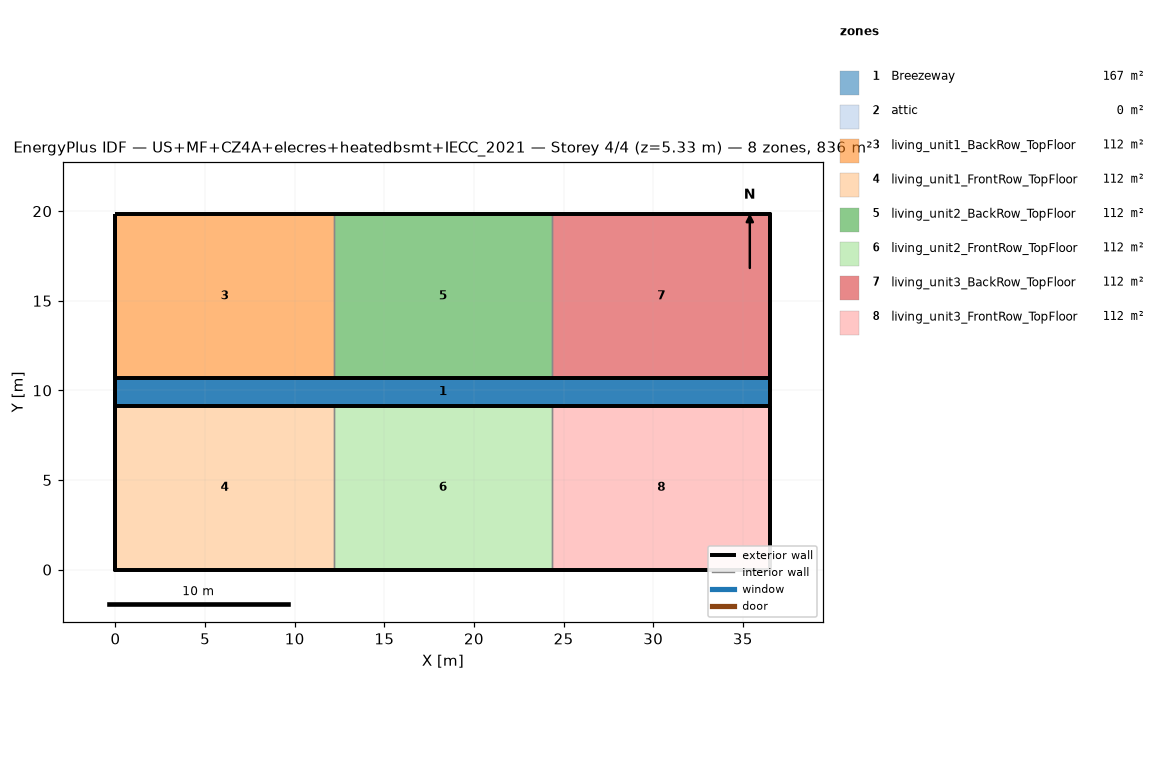
=== STOREY PLAN SPEC (per zone: floor XY polygon, exterior-wall plan segments, windows/doors) ===
zone 1: Breezeway  (167.0 m²)
  floor: (36.54, 9.16) (0.00, 9.16) (0.00, 10.68) (36.54, 10.68)
  floor: (36.54, 9.16) (0.00, 9.16) (0.00, 10.68) (36.54, 10.68)
  floor: (36.54, 9.16) (0.00, 9.16) (0.00, 10.68) (36.54, 10.68)
zone 2: attic  (0.0 m²)
  exterior wall: (36.54, 0.00) – (36.54, 19.84) – (36.54, 9.92)  [29.8 m]
  exterior wall: (0.00, 19.84) – (0.00, 0.00) – (0.00, 9.92)  [29.8 m]
zone 3: living_unit1_BackRow_TopFloor  (111.5 m²)
  floor: (12.18, 10.68) (0.00, 10.68) (0.00, 19.84) (12.18, 19.84)
  exterior wall: (12.18, 19.84) – (0.00, 19.84)  [12.2 m]
  exterior wall: (0.00, 19.84) – (0.00, 10.68)  [9.2 m]
  exterior wall: (0.00, 10.68) – (12.18, 10.68)  [12.2 m]
  interior walls: 1
zone 4: living_unit1_FrontRow_TopFloor  (111.5 m²)
  floor: (12.18, 0.00) (0.00, 0.00) (0.00, 9.16) (12.18, 9.16)
  exterior wall: (0.00, 0.00) – (12.18, 0.00)  [12.2 m]
  exterior wall: (0.00, 9.16) – (0.00, 0.00)  [9.2 m]
  exterior wall: (12.18, 9.16) – (0.00, 9.16)  [12.2 m]
  interior walls: 1
zone 5: living_unit2_BackRow_TopFloor  (111.5 m²)
  floor: (24.36, 10.68) (12.18, 10.68) (12.18, 19.84) (24.36, 19.84)
  exterior wall: (12.18, 10.68) – (24.36, 10.68)  [12.2 m]
  exterior wall: (24.36, 19.84) – (12.18, 19.84)  [12.2 m]
  interior walls: 2
zone 6: living_unit2_FrontRow_TopFloor  (111.5 m²)
  floor: (24.36, 0.00) (12.18, 0.00) (12.18, 9.16) (24.36, 9.16)
  exterior wall: (12.18, 0.00) – (24.36, 0.00)  [12.2 m]
  exterior wall: (24.36, 9.16) – (12.18, 9.16)  [12.2 m]
  interior walls: 2
zone 7: living_unit3_BackRow_TopFloor  (111.5 m²)
  floor: (36.54, 10.68) (24.36, 10.68) (24.36, 19.84) (36.54, 19.84)
  exterior wall: (36.54, 10.68) – (36.54, 19.84)  [9.2 m]
  exterior wall: (36.54, 19.84) – (24.36, 19.84)  [12.2 m]
  exterior wall: (24.36, 10.68) – (36.54, 10.68)  [12.2 m]
  interior walls: 1
zone 8: living_unit3_FrontRow_TopFloor  (111.5 m²)
  floor: (36.54, 0.00) (24.36, 0.00) (24.36, 9.16) (36.54, 9.16)
  exterior wall: (24.36, 0.00) – (36.54, 0.00)  [12.2 m]
  exterior wall: (36.54, 0.00) – (36.54, 9.16)  [9.2 m]
  exterior wall: (36.54, 9.16) – (24.36, 9.16)  [12.2 m]
  interior walls: 1

=== DERIVED (storey summary) ===
Building: US+MF+CZ4A+elecres+heatedbsmt+IECC_2021
Storey: 4 of 4  (floor level z = 5.33 m)
Storey gross floor area: 836.2 m²
Zones on this storey: 8
  - Breezeway: floor 167.0 m²
  - attic: floor 0.0 m²; exterior wall 59.5 m (81.9 m²); WWR 0.0%
  - living_unit1_BackRow_TopFloor: floor 111.5 m²; exterior wall 33.5 m (86.9 m²); WWR 0.0%
  - living_unit1_FrontRow_TopFloor: floor 111.5 m²; exterior wall 33.5 m (86.9 m²); WWR 0.0%
  - living_unit2_BackRow_TopFloor: floor 111.5 m²; exterior wall 24.4 m (63.1 m²); WWR 0.0%
  - living_unit2_FrontRow_TopFloor: floor 111.5 m²; exterior wall 24.4 m (63.1 m²); WWR 0.0%
  - living_unit3_BackRow_TopFloor: floor 111.5 m²; exterior wall 33.5 m (86.9 m²); WWR 0.0%
  - living_unit3_FrontRow_TopFloor: floor 111.5 m²; exterior wall 33.5 m (86.9 m²); WWR 0.0%
Zone adjacency (shared interzone walls):
  - living_unit1_BackRow_TopFloor ↔ living_unit2_BackRow_TopFloor
  - living_unit1_FrontRow_TopFloor ↔ living_unit2_FrontRow_TopFloor
  - living_unit2_BackRow_TopFloor ↔ living_unit3_BackRow_TopFloor
  - living_unit2_FrontRow_TopFloor ↔ living_unit3_FrontRow_TopFloor